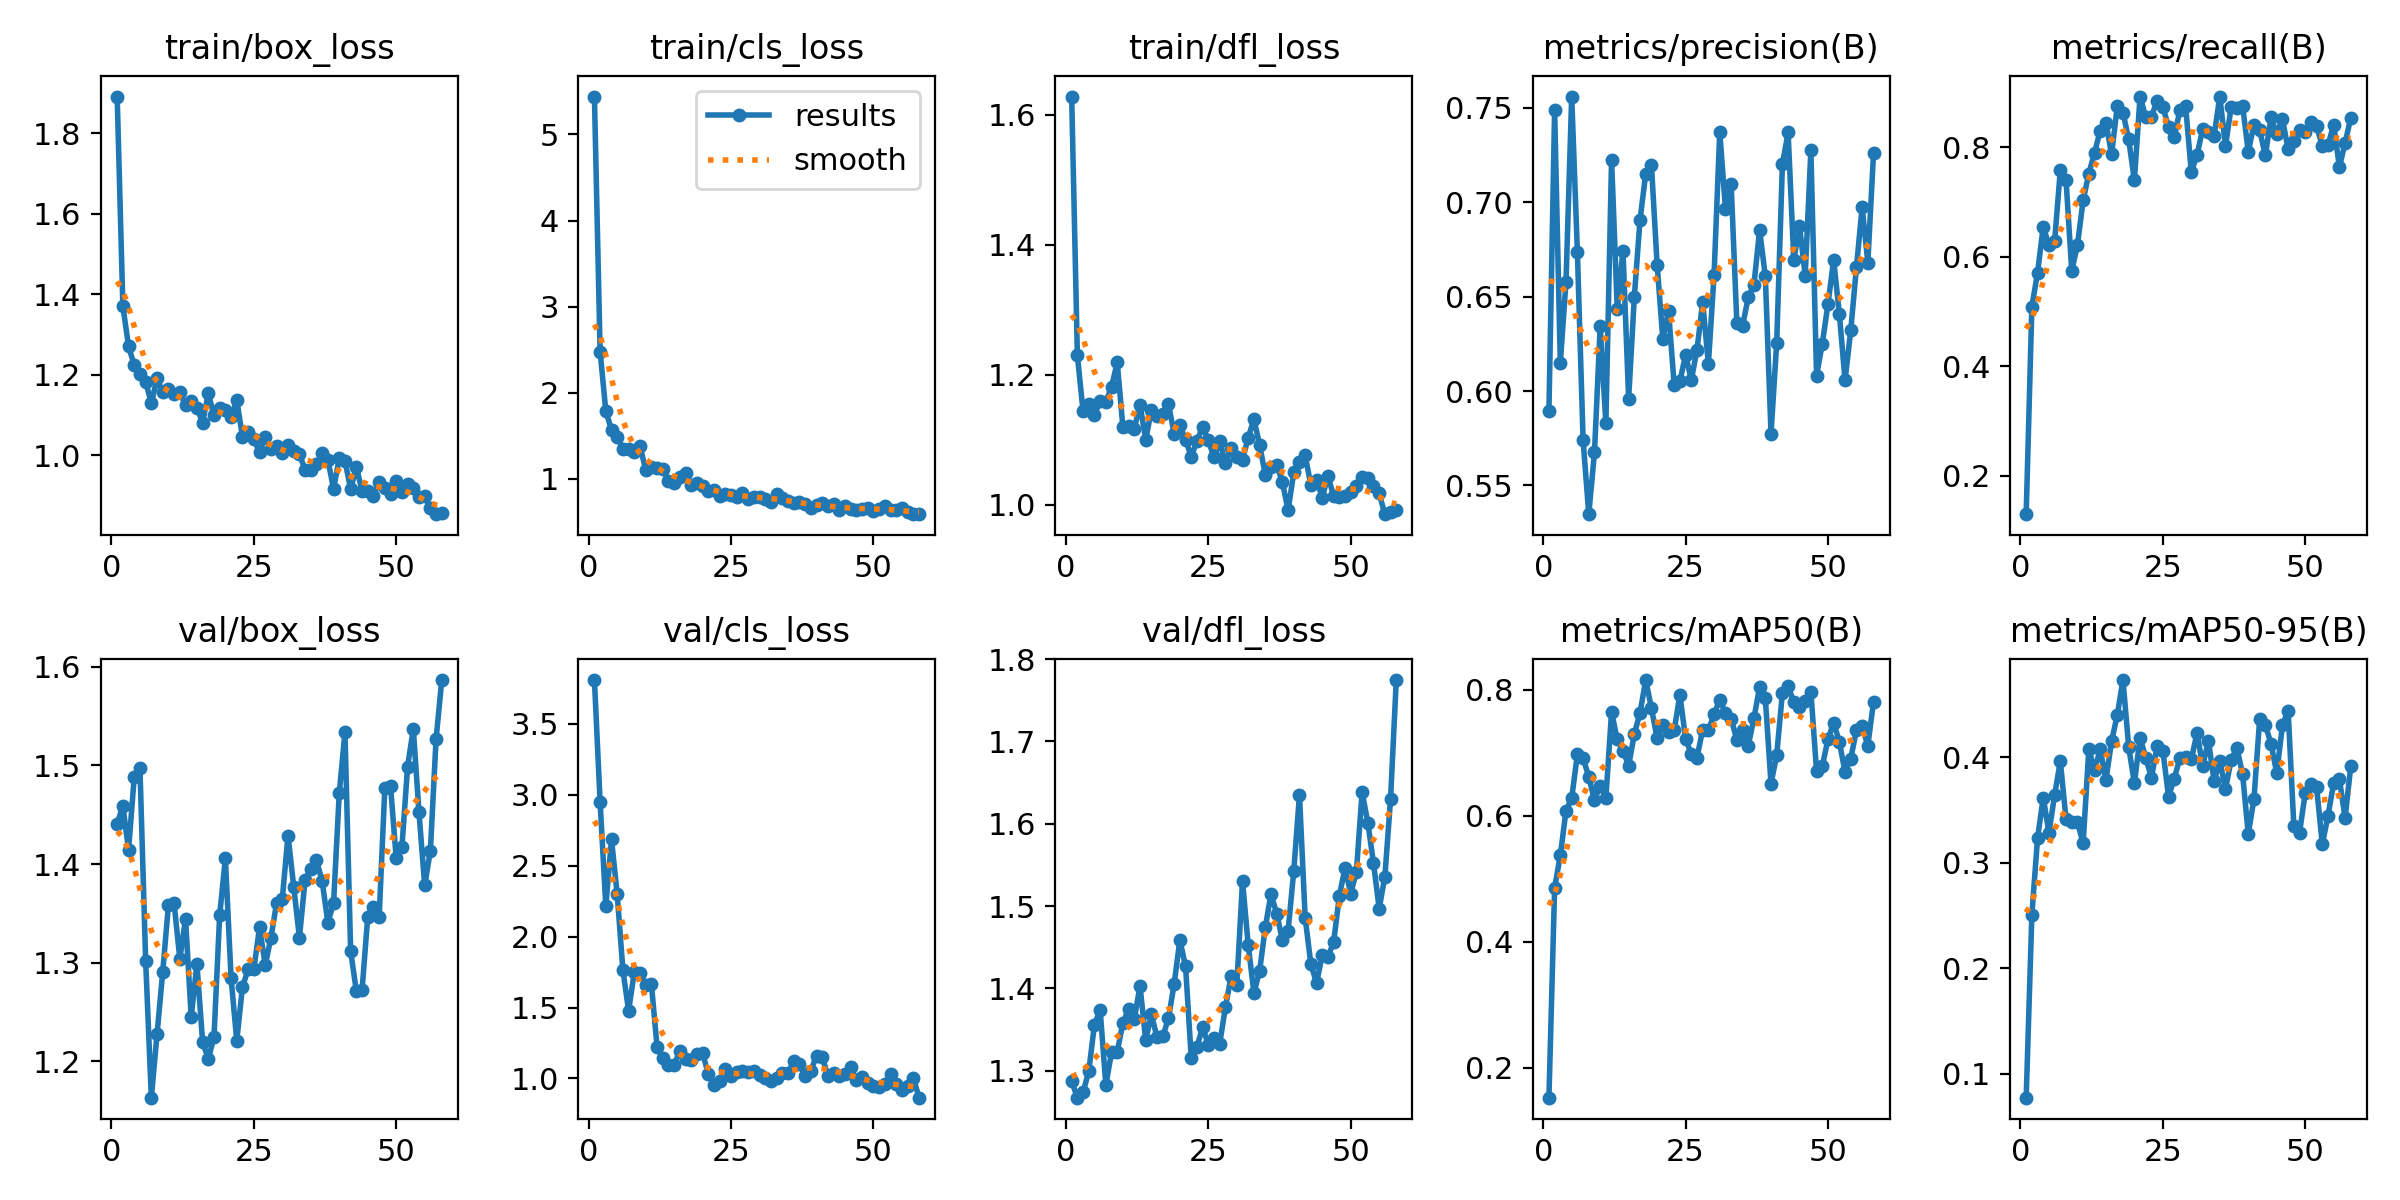

The file beside this chart, header and first rows:
epoch, time, train/box_loss, train/cls_loss, train/dfl_loss, metrics/precision(B), metrics/recall(B), metrics/mAP50(B), metrics/mAP50-95(B), val/box_loss, val/cls_loss, val/dfl_loss, lr/pg0, lr/pg1, lr/pg2
1, 8.978, 1.891, 5.44, 1.628, 0.5893, 0.1297, 0.1528, 0.07718, 1.441, 3.81, 1.287, 9.996e-05, 9.996e-05, 9.996e-05
2, 14.95, 1.371, 2.476, 1.23, 0.7488, 0.5089, 0.4856, 0.2507, 1.459, 2.949, 1.267, 0.0002065, 0.0002065, 0.0002065
3, 20.51, 1.271, 1.789, 1.144, 0.6148, 0.5707, 0.5374, 0.3235, 1.414, 2.215, 1.273, 0.0003113, 0.0003113, 0.0003113
4, 25.88, 1.224, 1.568, 1.154, 0.6579, 0.6551, 0.6082, 0.3619, 1.488, 2.685, 1.299, 0.0004143, 0.0004143, 0.0004143
5, 31.26, 1.203, 1.485, 1.138, 0.7559, 0.6206, 0.6283, 0.3284, 1.497, 2.298, 1.356, 0.0005155, 0.0005155, 0.0005155
6, 36.49, 1.183, 1.351, 1.16, 0.6735, 0.6288, 0.6976, 0.3646, 1.302, 1.765, 1.374, 0.000615, 0.000615, 0.000615
7, 41.75, 1.129, 1.346, 1.158, 0.574, 0.7587, 0.6924, 0.3965, 1.163, 1.478, 1.282, 0.0007126, 0.0007126, 0.0007126
8, 47.02, 1.192, 1.317, 1.181, 0.5348, 0.7405, 0.6614, 0.3412, 1.227, 1.749, 1.322, 0.0007849, 0.0007849, 0.0007849
9, 52.3, 1.157, 1.379, 1.219, 0.5675, 0.5739, 0.625, 0.3389, 1.291, 1.743, 1.323, 0.000778, 0.000778, 0.000778
10, 57.59, 1.165, 1.108, 1.119, 0.6342, 0.6212, 0.6482, 0.3387, 1.358, 1.657, 1.358, 0.0007711, 0.0007711, 0.0007711
11, 62.9, 1.153, 1.133, 1.121, 0.5828, 0.7027, 0.6284, 0.3184, 1.36, 1.668, 1.375, 0.0007643, 0.0007643, 0.0007643
12, 68.23, 1.157, 1.129, 1.117, 0.7225, 0.7519, 0.7648, 0.4077, 1.304, 1.222, 1.363, 0.0007574, 0.0007574, 0.0007574
13, 73.6, 1.124, 1.12, 1.154, 0.6433, 0.7897, 0.7215, 0.3878, 1.345, 1.143, 1.403, 0.0007505, 0.0007505, 0.0007505
14, 78.91, 1.134, 0.9721, 1.1, 0.6743, 0.8303, 0.7037, 0.4078, 1.245, 1.093, 1.337, 0.0007437, 0.0007437, 0.0007437
15, 84.33, 1.119, 0.9497, 1.146, 0.5959, 0.8451, 0.6797, 0.3786, 1.299, 1.095, 1.368, 0.0007368, 0.0007368, 0.0007368
16, 89.58, 1.081, 1.018, 1.136, 0.65, 0.787, 0.73, 0.4154, 1.22, 1.195, 1.34, 0.0007299, 0.0007299, 0.0007299
17, 94.9, 1.154, 1.063, 1.14, 0.6906, 0.8751, 0.7638, 0.4405, 1.202, 1.139, 1.342, 0.000723, 0.000723, 0.000723
18, 100.2, 1.099, 0.9304, 1.154, 0.715, 0.8633, 0.8156, 0.4735, 1.225, 1.129, 1.363, 0.0007162, 0.0007162, 0.0007162
19, 105.5, 1.118, 0.9507, 1.109, 0.7196, 0.8142, 0.7712, 0.4102, 1.348, 1.171, 1.405, 0.0007093, 0.0007093, 0.0007093
20, 110.8, 1.112, 0.9209, 1.122, 0.6669, 0.7396, 0.7232, 0.3755, 1.406, 1.179, 1.459, 0.0007024, 0.0007024, 0.0007024
21, 116, 1.095, 0.8644, 1.1, 0.6276, 0.8926, 0.7444, 0.4188, 1.284, 1.029, 1.427, 0.0006956, 0.0006956, 0.0006956
22, 121.2, 1.137, 0.8663, 1.074, 0.6425, 0.855, 0.7326, 0.3996, 1.221, 0.953, 1.315, 0.0006887, 0.0006887, 0.0006887
23, 126.5, 1.046, 0.7997, 1.099, 0.603, 0.8561, 0.7363, 0.3808, 1.275, 0.9818, 1.329, 0.0006818, 0.0006818, 0.0006818
24, 131.7, 1.058, 0.8297, 1.119, 0.6051, 0.8853, 0.792, 0.4108, 1.293, 1.067, 1.353, 0.0006749, 0.0006749, 0.0006749
25, 137, 1.04, 0.8098, 1.099, 0.6192, 0.8734, 0.7222, 0.4065, 1.293, 1.014, 1.332, 0.0006681, 0.0006681, 0.0006681
26, 142.2, 1.008, 0.7944, 1.073, 0.6058, 0.8374, 0.6983, 0.3628, 1.336, 1.045, 1.339, 0.0006612, 0.0006612, 0.0006612
27, 147.4, 1.044, 0.8346, 1.098, 0.6218, 0.8178, 0.6924, 0.3798, 1.297, 1.051, 1.333, 0.0006543, 0.0006543, 0.0006543
28, 152.7, 1.016, 0.7684, 1.064, 0.6472, 0.8682, 0.737, 0.3998, 1.325, 1.047, 1.377, 0.0006474, 0.0006474, 0.0006474
29, 157.9, 1.024, 0.7899, 1.087, 0.6142, 0.8746, 0.7359, 0.4009, 1.361, 1.052, 1.415, 0.0006406, 0.0006406, 0.0006406
30, 163.2, 1.006, 0.7884, 1.073, 0.6615, 0.7545, 0.7611, 0.3981, 1.365, 1.023, 1.404, 0.0006337, 0.0006337, 0.0006337
31, 168.5, 1.025, 0.763, 1.069, 0.7371, 0.7858, 0.7847, 0.4233, 1.429, 1.001, 1.53, 0.0006268, 0.0006268, 0.0006268
32, 173.8, 1.01, 0.7353, 1.103, 0.6965, 0.8335, 0.7636, 0.3921, 1.377, 0.9834, 1.453, 0.00062, 0.00062, 0.00062
33, 179, 1.003, 0.8274, 1.132, 0.7093, 0.8271, 0.7544, 0.4158, 1.325, 1.001, 1.395, 0.0006131, 0.0006131, 0.0006131
34, 184.3, 0.9642, 0.7791, 1.092, 0.6362, 0.8208, 0.7207, 0.3778, 1.384, 1.037, 1.421, 0.0006062, 0.0006062, 0.0006062
35, 189.6, 0.9629, 0.7418, 1.046, 0.6345, 0.8924, 0.7367, 0.3968, 1.395, 1.038, 1.474, 0.0005993, 0.0005993, 0.0005993
36, 195, 0.9788, 0.7204, 1.058, 0.6495, 0.8023, 0.7116, 0.37, 1.404, 1.123, 1.515, 0.0005925, 0.0005925, 0.0005925
37, 200.3, 1.007, 0.733, 1.061, 0.6562, 0.8738, 0.7551, 0.3978, 1.383, 1.099, 1.491, 0.0005856, 0.0005856, 0.0005856
38, 205.7, 0.9889, 0.7041, 1.035, 0.6852, 0.8717, 0.8046, 0.4092, 1.341, 1.019, 1.459, 0.0005787, 0.0005787, 0.0005787
39, 211.1, 0.917, 0.6631, 0.9912, 0.6607, 0.8759, 0.7866, 0.3842, 1.36, 1.054, 1.47, 0.0005719, 0.0005719, 0.0005719
40, 216.4, 0.9928, 0.6958, 1.05, 0.5774, 0.7914, 0.6511, 0.3273, 1.472, 1.161, 1.543, 0.000565, 0.000565, 0.000565
41, 221.8, 0.9872, 0.7181, 1.066, 0.6256, 0.8413, 0.6968, 0.3606, 1.534, 1.151, 1.635, 0.0005581, 0.0005581, 0.0005581
42, 227.3, 0.9157, 0.6808, 1.076, 0.72, 0.8311, 0.7954, 0.4364, 1.311, 1.02, 1.486, 0.0005512, 0.0005512, 0.0005512
43, 232.6, 0.9713, 0.7064, 1.03, 0.7368, 0.7851, 0.8057, 0.4308, 1.271, 1.035, 1.429, 0.0005444, 0.0005444, 0.0005444
44, 238.1, 0.9121, 0.6347, 1.039, 0.6694, 0.8545, 0.7805, 0.413, 1.272, 1.017, 1.406, 0.0005375, 0.0005375, 0.0005375
45, 243.5, 0.9128, 0.6791, 1.011, 0.6875, 0.8241, 0.7728, 0.3852, 1.346, 1.03, 1.44, 0.0005306, 0.0005306, 0.0005306
46, 249, 0.9003, 0.6515, 1.045, 0.6611, 0.8517, 0.782, 0.4304, 1.356, 1.078, 1.439, 0.0005237, 0.0005237, 0.0005237
47, 254.5, 0.933, 0.6421, 1.013, 0.7274, 0.7959, 0.7967, 0.4444, 1.346, 0.9909, 1.456, 0.0005169, 0.0005169, 0.0005169
48, 260, 0.9187, 0.6509, 1.013, 0.6081, 0.811, 0.671, 0.3354, 1.477, 1.01, 1.512, 0.00051, 0.00051, 0.00051
49, 265.4, 0.9048, 0.6615, 1.014, 0.625, 0.8311, 0.6786, 0.3286, 1.479, 0.9645, 1.546, 0.0005031, 0.0005031, 0.0005031
50, 270.9, 0.9374, 0.6307, 1.02, 0.6459, 0.8274, 0.7217, 0.3661, 1.406, 0.9497, 1.515, 0.0004963, 0.0004963, 0.0004963
51, 276.3, 0.9098, 0.6461, 1.029, 0.6694, 0.8452, 0.7479, 0.3748, 1.417, 0.9391, 1.542, 0.0004894, 0.0004894, 0.0004894
52, 281.8, 0.929, 0.6845, 1.042, 0.6408, 0.8379, 0.7175, 0.3718, 1.499, 0.9607, 1.639, 0.0004825, 0.0004825, 0.0004825
53, 287.4, 0.9193, 0.6418, 1.041, 0.6057, 0.8026, 0.6692, 0.3176, 1.537, 1.028, 1.601, 0.0004756, 0.0004756, 0.0004756
54, 292.7, 0.8962, 0.64, 1.028, 0.632, 0.8037, 0.6908, 0.3446, 1.452, 0.9574, 1.552, 0.0004688, 0.0004688, 0.0004688
55, 298.2, 0.8996, 0.6636, 1.017, 0.6654, 0.8411, 0.7362, 0.3759, 1.378, 0.9176, 1.497, 0.0004619, 0.0004619, 0.0004619
56, 303.7, 0.8682, 0.6107, 0.9855, 0.6974, 0.7634, 0.7421, 0.3796, 1.414, 0.9442, 1.536, 0.000455, 0.000455, 0.000455
57, 309.2, 0.8541, 0.5936, 0.9896, 0.668, 0.8078, 0.7112, 0.3428, 1.527, 1.006, 1.63, 0.0004482, 0.0004482, 0.0004482
58, 314.7, 0.8569, 0.5898, 0.9919, 0.7258, 0.8538, 0.7812, 0.3915, 1.587, 0.8643, 1.775, 0.0004413, 0.0004413, 0.0004413
